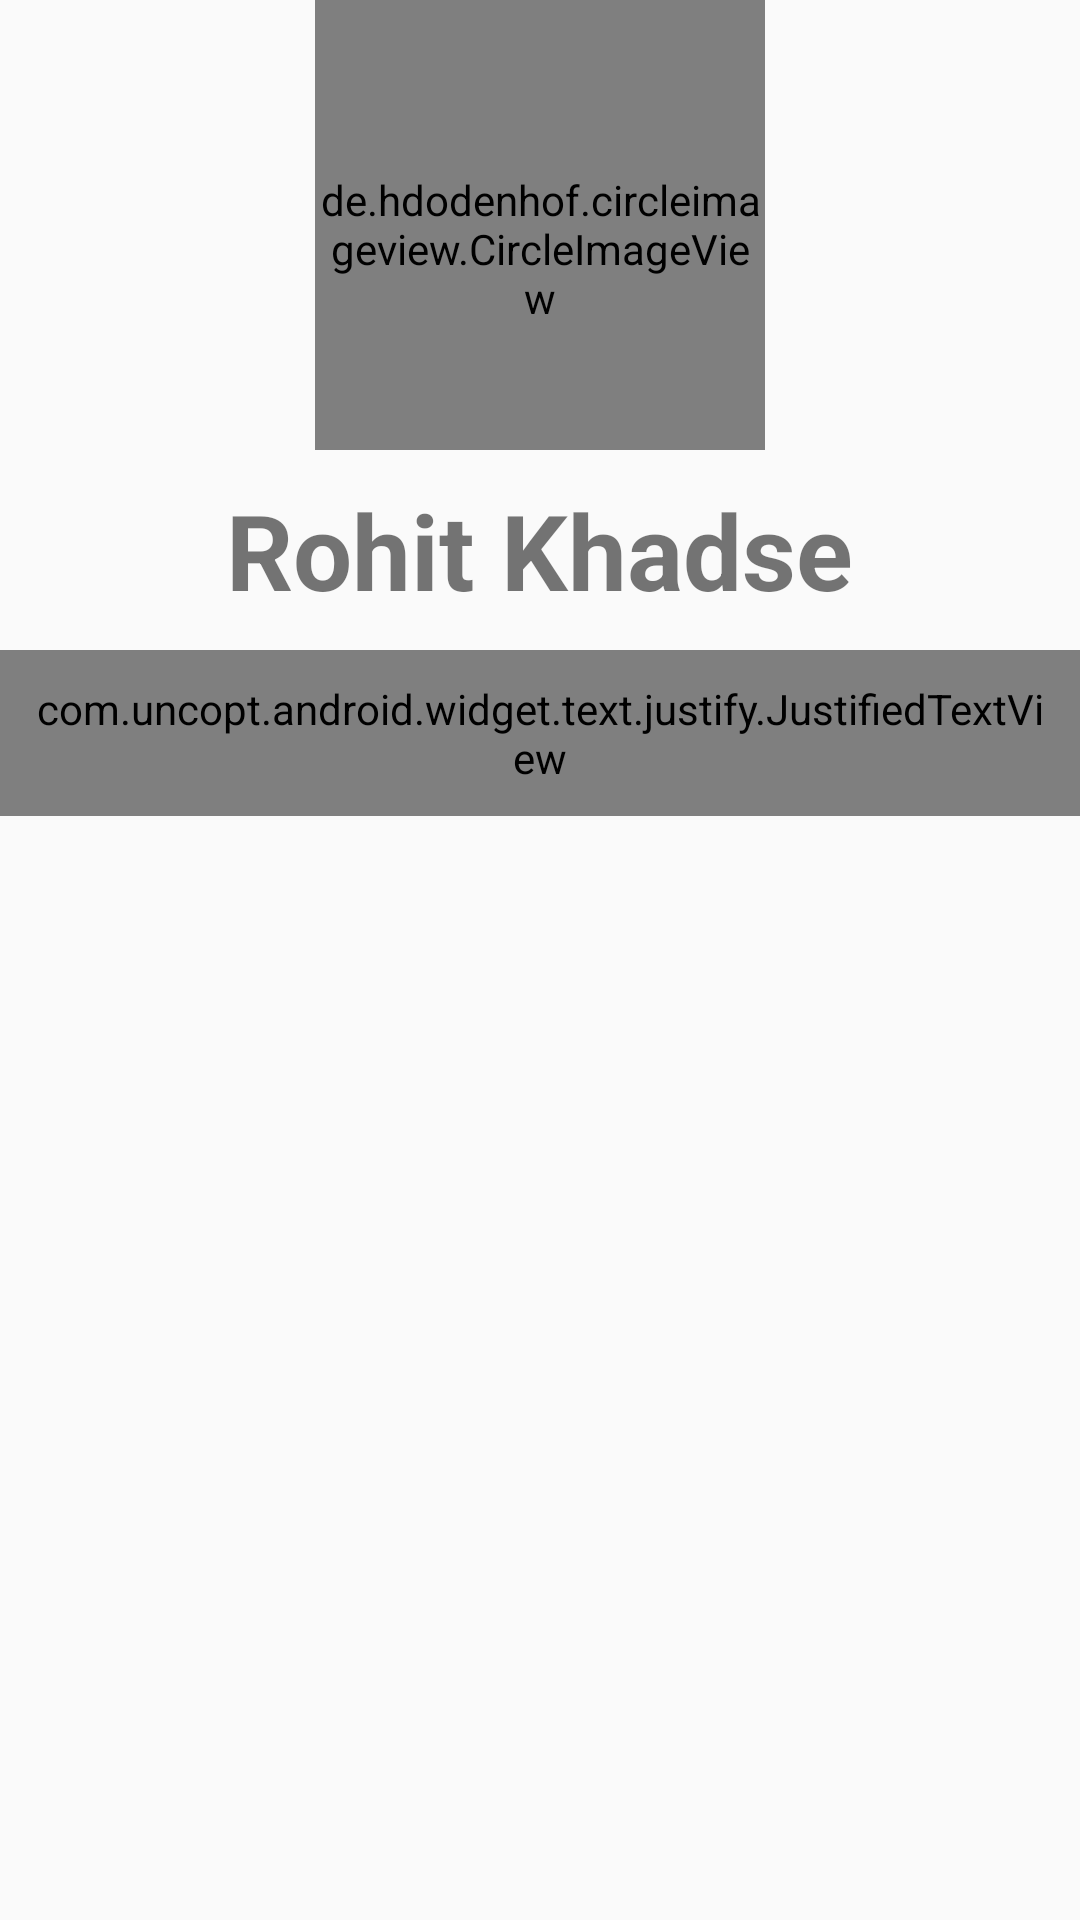

Write the Android layout XML for this screen, with the resource values it uses.
<!-- AndroidManifest.xml: application theme MyMaterialTheme -->
<!-- res/layout/bio_fragment.xml -->
<?xml version="1.0" encoding="utf-8"?>
<RelativeLayout
    xmlns:android="http://schemas.android.com/apk/res/android"
    xmlns:app="http://schemas.android.com/apk/res-auto"
    xmlns:tools="http://schemas.android.com/tools"
    android:layout_width="match_parent"
    android:layout_height="match_parent"
    >

    <de.hdodenhof.circleimageview.CircleImageView
        xmlns:app="http://schemas.android.com/apk/res-auto"
        android:id="@+id/profile_image"
        android:layout_centerHorizontal="true"
        android:layout_centerVertical="false"
        android:layout_width="150sp"
        android:layout_height="150sp"
        android:paddingTop="16sp"
        android:src="@drawable/profile_pic"
        app:civ_border_color="#0b4b99"
        app:civ_border_width="2sp"/>

    <TextView
        android:id="@+id/profile_name_textView"
        android:layout_width="wrap_content"
        android:layout_height="wrap_content"
        android:layout_centerHorizontal="true"
        android:layout_below="@+id/profile_image"
        android:paddingTop="10sp"
        android:text="@string/my_name"
        android:textSize="35sp"
        android:textStyle="bold" />


     

    <ImageView
        android:id="@+id/oracle_cirtification"
        android:layout_width="match_parent"
        android:layout_height="wrap_content"
        android:layout_below="@+id/profile_name_textView"
        android:layout_centerHorizontal="true"
        android:src="@drawable/ocpjp"
        android:paddingBottom="10sp"/>

    <com.uncopt.android.widget.text.justify.JustifiedTextView
        android:layout_width="match_parent"
        android:layout_height="wrap_content"
        android:id="@+id/t1"
        android:padding="10sp"
        android:layout_below="@+id/oracle_cirtification"
        android:textColor="#303336"
        android:textSize="15sp"
    />




</RelativeLayout>
<!-- resources referenced by this layout -->
<resources>
  <!-- drawable profile_pic: jpg bitmap (drawable, 110730 bytes) -->
  <string name="my_name">Rohit Khadse</string>
  <style name="MyMaterialTheme" parent="MyMaterialTheme.Base">
  
      </style>
  <style name="MyMaterialTheme.Base" parent="Theme.AppCompat.Light.DarkActionBar">
          <item name="windowNoTitle">true</item>
          <item name="windowActionBar">false</item>
          <item name="colorPrimary">@color/colorPrimary</item>
          <item name="colorPrimaryDark">@color/colorPrimaryDark</item>
          <item name="colorAccent">@color/colorAccent</item>
      </style>
  <color name="colorPrimary">#125688</color>
  <color name="colorPrimaryDark">#125688</color>
  <color name="colorAccent">#5ea3d6</color>
</resources>
